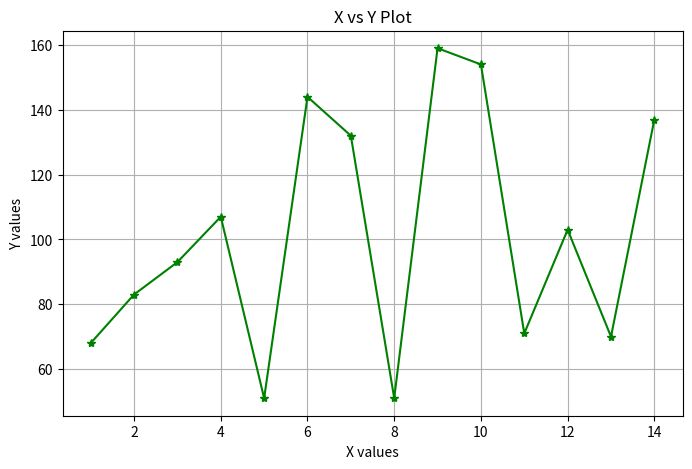

This chart was generated by the following Python code:

import numpy as np
import pandas as pd
import matplotlib.pyplot as plt

np.random.seed(44)
data = {
    "x": np.arange(1, 15),
    "y": np.random.randint(48, 160, size=14)
}
df = pd.DataFrame(data)
print(df)

plt.figure(figsize=(8, 5))
plt.plot(df["x"], df["y"], marker="*", color='green')
plt.xlabel("X values")
plt.ylabel("Y values")
plt.title("X vs Y Plot")
plt.grid(True)
plt.show()
